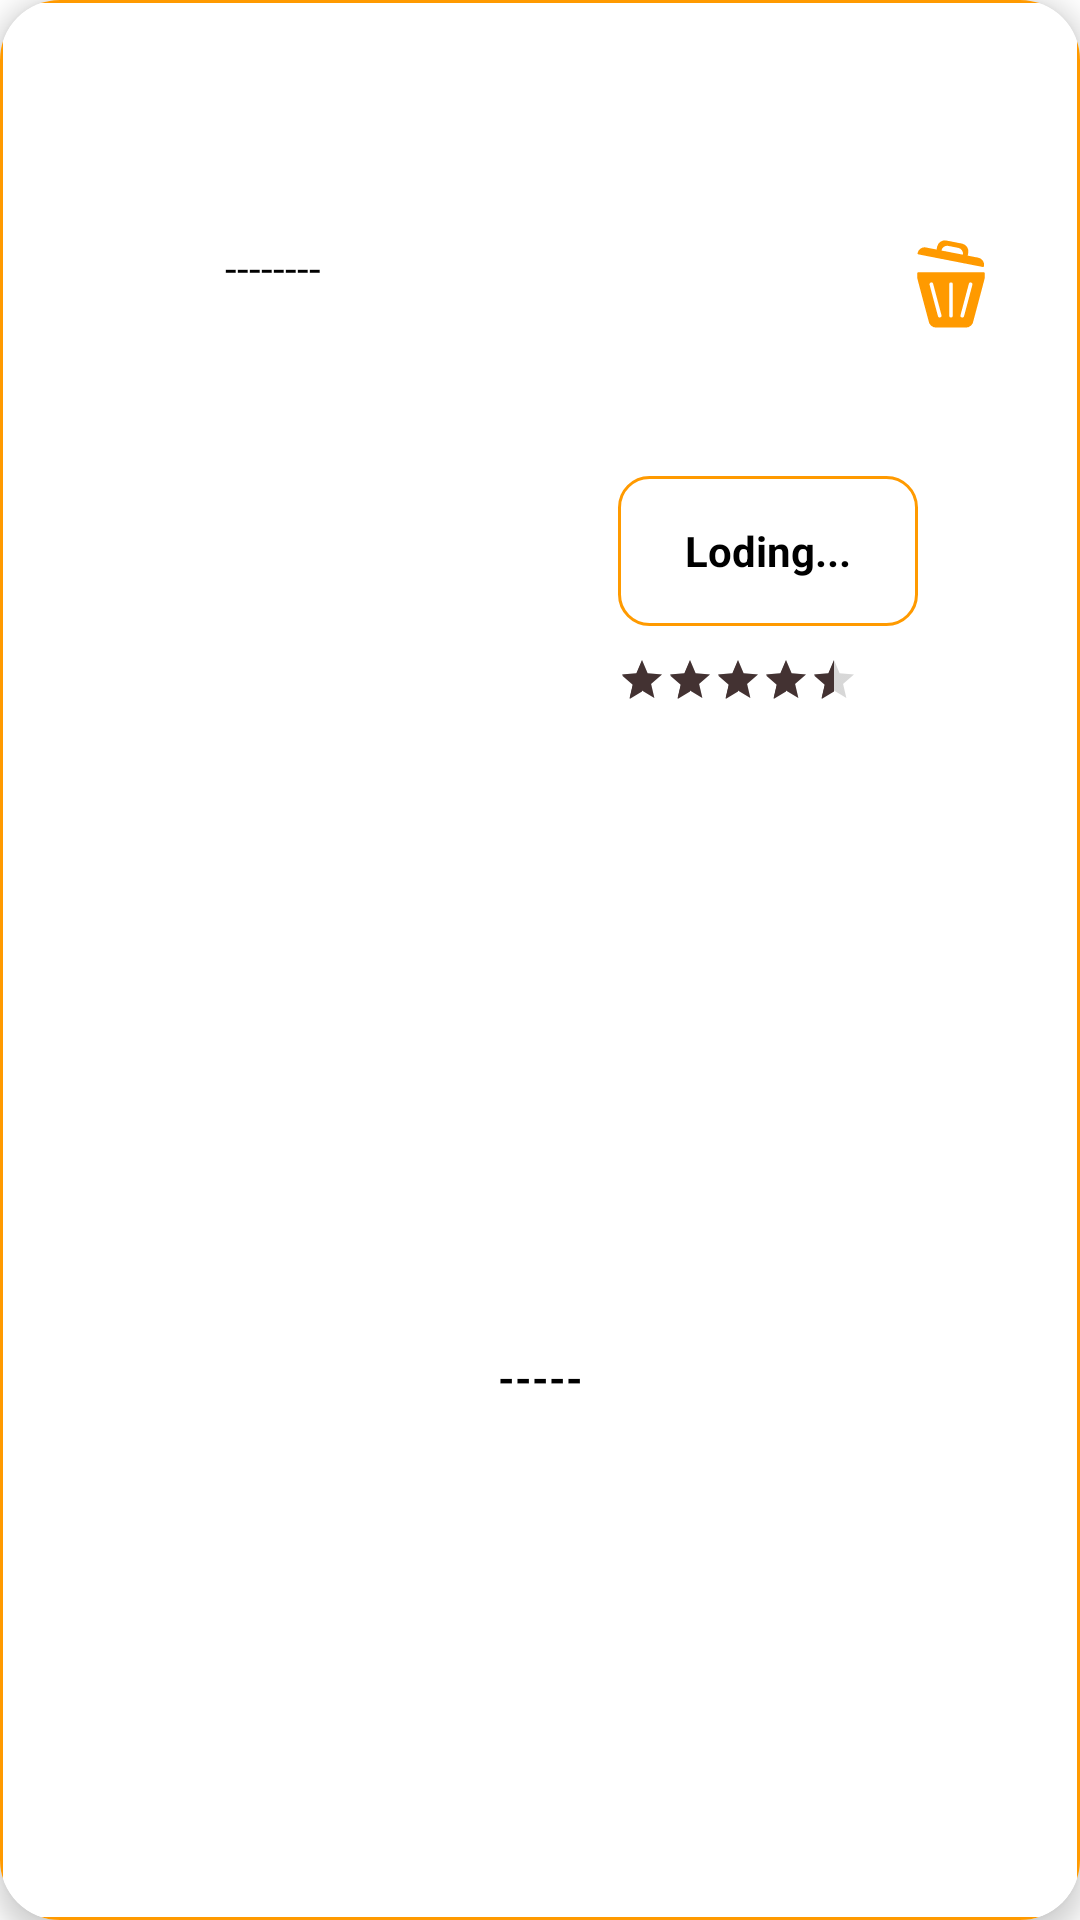

Write the Android layout XML for this screen, with the resource values it uses.
<!-- AndroidManifest.xml: application theme Theme.FinalProject_Kotlin -->
<!-- res/layout/products_design.xml -->
<?xml version="1.0" encoding="utf-8"?>
<androidx.cardview.widget.CardView xmlns:android="http://schemas.android.com/apk/res/android"
    xmlns:app="http://schemas.android.com/apk/res-auto"
    android:id="@+id/card1"
    android:layout_width="match_parent"
    android:layout_height="wrap_content"
    android:layout_margin="10dp"
    android:background="@color/white"
    app:cardCornerRadius="20dp"
    app:cardElevation="5dp">


    <androidx.constraintlayout.widget.ConstraintLayout
        android:id="@+id/cons_design"
        android:layout_width="match_parent"
        android:layout_height="match_parent"
        android:background="@drawable/btn_details">

        <ImageView
            android:id="@+id/restaurant_delete"
            android:layout_width="30dp"
            android:layout_height="30dp"
            android:layout_marginEnd="28dp"
            app:layout_constraintEnd_toEndOf="parent"
            app:layout_constraintTop_toTopOf="@+id/price_food"
            app:srcCompat="@drawable/delete" />

        <ImageView
            android:id="@+id/image_food"
            android:layout_width="150dp"
            android:layout_height="100dp"
            android:layout_marginStart="16dp"
            android:src="@drawable/burger_icon"
            app:layout_constraintBottom_toBottomOf="parent"
            app:layout_constraintStart_toStartOf="parent"
            app:layout_constraintTop_toTopOf="parent"
            app:layout_constraintVertical_bias="0.312" />

        <RatingBar
            android:id="@+id/restaurant_rate_tv_food"
            style="@style/Widget.AppCompat.RatingBar.Small"
            android:layout_width="wrap_content"
            android:layout_height="wrap_content"
            android:layout_marginTop="10dp"
            android:numStars="5"
            android:progressTint="@color/brown"
            android:rating="4.5"
            android:secondaryProgressTint="@color/brown"
            app:layout_constraintStart_toStartOf="@+id/name_food"
            app:layout_constraintTop_toBottomOf="@+id/name_food" />

        <TextView
            android:id="@+id/name_food"
            android:layout_width="wrap_content"
            android:layout_height="wrap_content"
            android:background="@drawable/btn_details"
            android:gravity="center"
            android:padding="15dp"
            android:text="Loding..."
            android:textColor="@color/black"
            android:textStyle="bold"
            app:layout_constraintBottom_toBottomOf="@+id/image_food"
            app:layout_constraintEnd_toEndOf="parent"
            app:layout_constraintHorizontal_bias="0.424"
            app:layout_constraintStart_toEndOf="@+id/image_food"
            app:layout_constraintTop_toBottomOf="@+id/price_food" />

        <TextView
            android:id="@+id/desc_food"
            android:layout_width="match_parent"
            android:layout_height="wrap_content"
            android:layout_marginTop="10dp"
            android:gravity="center"
            android:padding="15sp"
            android:text="-----"
            android:textColor="@color/black"
            android:textStyle="bold"
            app:layout_constraintBottom_toBottomOf="parent"
            app:layout_constraintStart_toStartOf="@+id/image_food"
            app:layout_constraintTop_toBottomOf="@+id/image_food" />

        <TextView
            android:id="@+id/price_food"
            android:layout_width="wrap_content"
            android:layout_height="wrap_content"
            android:layout_marginTop="10dp"
            android:gravity="center"
            android:text="--------"
            android:textColor="@color/black"
            app:layout_constraintBottom_toTopOf="@+id/image_food"
            app:layout_constraintEnd_toEndOf="@+id/image_food"
            app:layout_constraintStart_toStartOf="@+id/image_food"
            app:layout_constraintTop_toTopOf="parent" />

    </androidx.constraintlayout.widget.ConstraintLayout>


</androidx.cardview.widget.CardView>
<!-- resources referenced by this layout -->
<resources>
  <color name="black">#FF000000</color>
  <color name="brown">#433232</color>
  <color name="white">#FFFFFFFF</color>
  <!-- drawable btn_details (drawable) -->
  <?xml version="1.0" encoding="utf-8"?>
  <shape xmlns:android="http://schemas.android.com/apk/res/android"
      android:shape="rectangle">
  
      <size
          android:height="50dp"
          android:width="100dp"/>
      <solid
          android:color="@color/white"/>
      <corners
          android:radius="10dp"/>
      <stroke
          android:color="@color/yellow"
          android:width="1dp"/>
  
  </shape>
  <!-- drawable delete (drawable) -->
  <vector xmlns:android="http://schemas.android.com/apk/res/android"
      android:width="128dp"
      android:height="128dp"
      android:viewportWidth="128"
      android:viewportHeight="128">
    <path
        android:pathData="M17.66,21.88 L63.38,30.83l45.72,8.94a1.56,1.56 0,0 0,1.83 -1.23A10.15,10.15 0,0 0,102.92 26.62l-15.17,-2.97 0.8,-4.07A11.11,11.11 0,0 0,79.78 6.56L57.33,2.17A11.11,11.11 0,0 0,44.31 10.93L43.52,15.01l-15.17,-2.97A10.15,10.15 0,0 0,16.43 20.06a1.56,1.56 0,0 0,1.23 1.83ZM60.07,9.82 L74.37,12.62a8.26,8.26 0,0 1,6.52 9.7h0l-15.26,-2.98L50.37,16.35h0A8.26,8.26 0,0 1,60.07 9.82Z"
        android:fillColor="@color/yellow"/>
    <path
        android:pathData="M110.59,47.36L17.41,47.36a1.56,1.56 0,0 0,-1.56 1.56v5.91c0,0.86 16.14,61.05 16.14,61.05a11.08,11.08 0,0 0,11.04 10.15L84.96,126.03A11.08,11.08 0,0 0,96 115.88s16.14,-60.19 16.14,-61.05L112.15,48.92A1.56,1.56 0,0 0,110.59 47.36ZM48.65,111.58a2.61,2.61 0,0 1,-3.2 -1.85c-4.44,-16.61 -8.96,-33.53 -11.92,-44.73a2.61,2.61 0,1 1,5.05 -1.33c2.95,11.19 7.47,28.1 11.91,44.71A2.61,2.61 0,0 1,48.65 111.58ZM66.61,109.06a2.61,2.61 0,0 1,-5.22 0L61.39,64.34a2.61,2.61 0,0 1,5.22 0ZM94.46,65C91.37,76.71 86.47,95.06 82.54,109.73a2.61,2.61 0,1 1,-5.04 -1.35c3.92,-14.67 8.82,-33.01 11.91,-44.71a2.61,2.61 0,1 1,5.05 1.33Z"
        android:fillColor="@color/yellow"/>
  </vector>
  <style name="Theme.FinalProject_Kotlin" parent="Theme.MaterialComponents.DayNight.NoActionBar">
          
          <item name="colorPrimary">@color/yellow</item>
          <item name="colorPrimaryDark">@color/white</item>
          <item name="colorAccent">@color/brown</item>
          
      </style>
  <color name="yellow">#FF9A00</color>
</resources>
